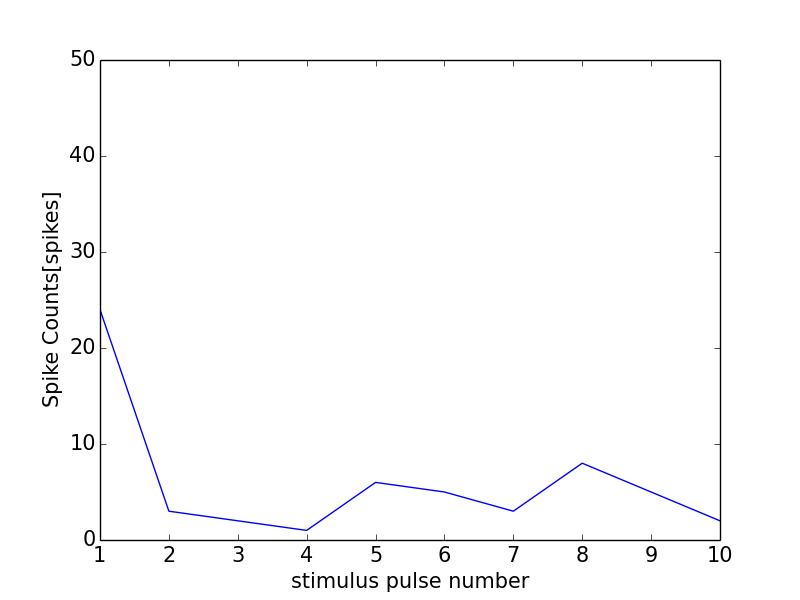

Source data for this figure (header and first rows):
0, 0.0
0, 0
1, 24
2, 3
3, 2
4, 1
5, 6
6, 5
7, 3
8, 8
9, 5
10, 2
11, 1
